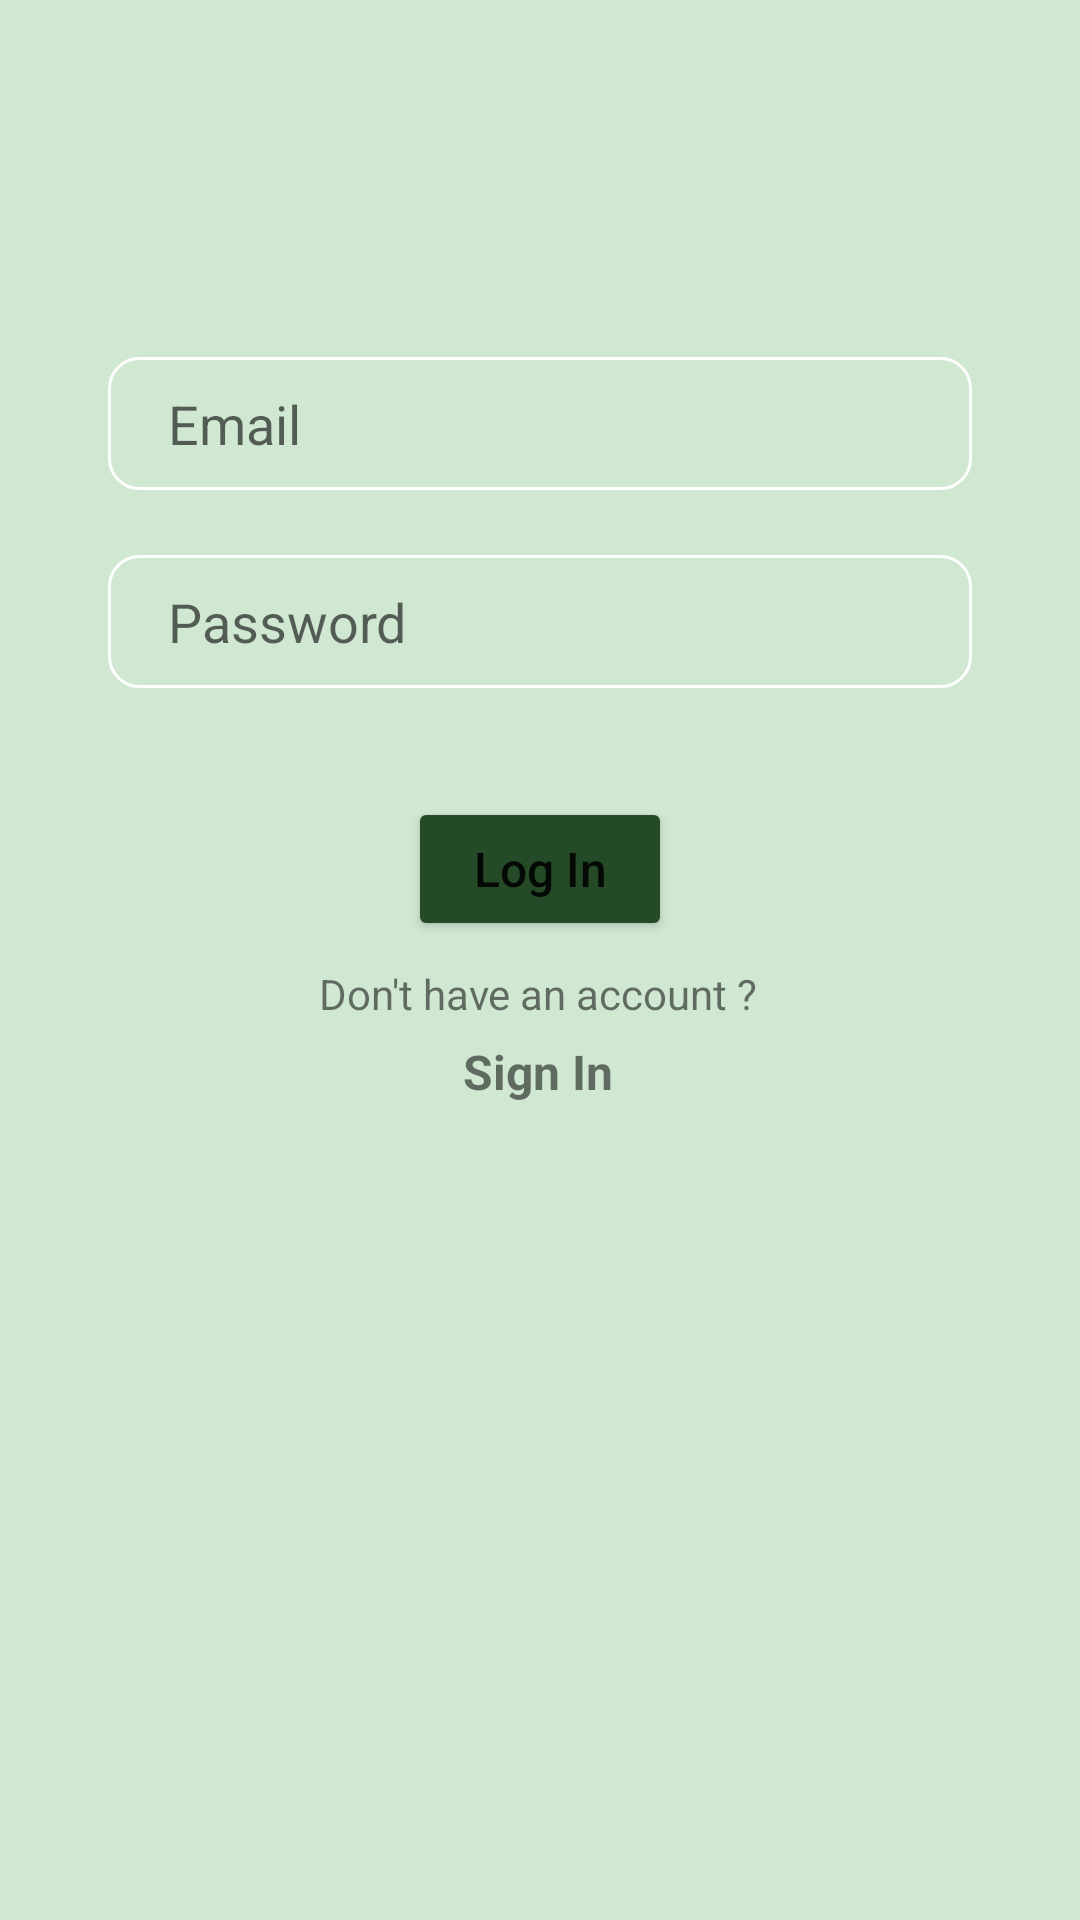

The Android layout XML behind this screen, and the referenced resources:
<!-- AndroidManifest.xml: application theme Theme.UserApp -->
<!-- res/layout/activity_login.xml -->
<?xml version="1.0" encoding="utf-8"?>
<androidx.constraintlayout.widget.ConstraintLayout xmlns:android="http://schemas.android.com/apk/res/android"
    xmlns:app="http://schemas.android.com/apk/res-auto"
    xmlns:tools="http://schemas.android.com/tools"
    android:layout_width="match_parent"
    android:layout_height="match_parent"
    android:background="#D0E7D2"
    tools:context=".LoginActivity">

    <EditText
        android:id="@+id/email_et"
        android:layout_width="0dp"
        android:layout_height="wrap_content"
        android:background="@drawable/edit_text_bg"
        android:hint="Email"
        android:paddingLeft="20dp"
        android:inputType="textEmailAddress"
        android:paddingTop="10dp"
        android:paddingBottom="10dp"
        android:textColor="#fff"
        android:textSize="18sp"
        app:layout_constraintBottom_toBottomOf="parent"
        app:layout_constraintEnd_toEndOf="parent"
        app:layout_constraintHorizontal_bias="0.5"
        app:layout_constraintStart_toStartOf="parent"
        app:layout_constraintTop_toTopOf="parent"
        app:layout_constraintVertical_bias="0.2"
        app:layout_constraintWidth_percent=".8" />
    <EditText
        android:id="@+id/pass_et"
        android:layout_width="0dp"
        android:layout_height="wrap_content"
        android:background="@drawable/edit_text_bg"
        app:layout_constraintWidth_percent=".8"
        android:hint="Password"
        android:inputType="textPassword"
        android:paddingTop="10dp"
        android:paddingLeft="20dp"
        android:paddingBottom="10dp"
        android:textSize="18sp"
        android:textColor="#fff"
        app:layout_constraintBottom_toBottomOf="parent"
        app:layout_constraintEnd_toEndOf="parent"
        app:layout_constraintStart_toStartOf="parent"
        app:layout_constraintTop_toBottomOf="@id/email_et"
        app:layout_constraintVertical_bias="0.05"
        app:layout_constraintHorizontal_bias="0.5" />

    <Button
        android:id="@+id/signin"
        android:layout_width="wrap_content"
        android:layout_height="wrap_content"
        android:backgroundTint="#254A27"
        android:padding="10dp"
        android:text="Log In"
        android:textSize="16sp"
        android:textAllCaps="false"
        app:layout_constraintBottom_toBottomOf="parent"
        app:layout_constraintEnd_toEndOf="parent"
        app:layout_constraintStart_toStartOf="parent"
        app:layout_constraintTop_toBottomOf="@+id/pass_et"
        app:layout_constraintVertical_bias="0.1"
        app:layout_constraintWidth_percent=".8"/>

    <TextView
        android:id="@+id/txt"
        android:layout_width="wrap_content"
        android:layout_height="wrap_content"
        android:text="Don't have an account ?"
        app:layout_constraintBottom_toBottomOf="parent"
        app:layout_constraintEnd_toEndOf="parent"
        android:textSize="14sp"
        app:layout_constraintHorizontal_bias="0.498"
        app:layout_constraintStart_toStartOf="parent"
        app:layout_constraintTop_toBottomOf="@+id/signin"
        app:layout_constraintVertical_bias="0.026" />
    <TextView
        android:id="@+id/signTXT"
        android:layout_width="wrap_content"
        android:layout_height="wrap_content"
        android:text="Sign In"
        android:textSize="16sp"
        android:textStyle="bold"
        app:layout_constraintBottom_toBottomOf="parent"
        app:layout_constraintEnd_toEndOf="parent"
        app:layout_constraintHorizontal_bias="0.498"
        app:layout_constraintStart_toStartOf="parent"
        app:layout_constraintTop_toBottomOf="@+id/txt"
        app:layout_constraintVertical_bias="0.02"/>
</androidx.constraintlayout.widget.ConstraintLayout>
<!-- resources referenced by this layout -->
<resources>
  <!-- drawable edit_text_bg (drawable) -->
  <?xml version="1.0" encoding="utf-8"?>
  <shape xmlns:android="http://schemas.android.com/apk/res/android">
  
      <stroke android:color="#fff"
          android:width="1dp"/>
  
      <corners
          android:radius="10dp"/>
  </shape>
  <style name="Theme.UserApp" parent="Theme.MaterialComponents.DayNight.DarkActionBar">
          
          <item name="colorPrimary">#618264</item>
          <item name="colorPrimaryVariant">@color/purple_700</item>
          <item name="colorOnPrimary">@color/white</item>
          
          <item name="colorSecondary">@color/teal_200</item>
          <item name="colorSecondaryVariant">@color/teal_700</item>
          <item name="colorOnSecondary">@color/black</item>
          
          <item name="android:statusBarColor">#4A5C4C</item>
          
          <item name="bottomSheetDialogTheme">@style/AppBottomSheetDialogTheme</item>
      </style>
  <color name="purple_700">#FF3700B3</color>
  <color name="white">#FFFFFFFF</color>
  <color name="teal_200">#FF03DAC5</color>
  <color name="teal_700">#FF018786</color>
  <color name="black">#FF000000</color>
  <style name="AppBottomSheetDialogTheme" parent="Theme.Design.Light.BottomSheetDialog">
          <item name="bottomSheetStyle">@style/AppModalStyle</item>
      </style>
  <style name="AppModalStyle" parent="Widget.Design.BottomSheet.Modal">
          <item name="android:background">@drawable/rounded_bottom_sheet_dialog</item>
      </style>
  <!-- drawable rounded_bottom_sheet_dialog (drawable) -->
  <?xml version="1.0" encoding="utf-8"?>
  <shape xmlns:android="http://schemas.android.com/apk/res/android"
      android:shape="rectangle">
      <solid android:color="#F2F0F0"/>
      <corners android:topLeftRadius="24dp"
          android:topRightRadius="24dp"/>
  
  </shape>
</resources>
